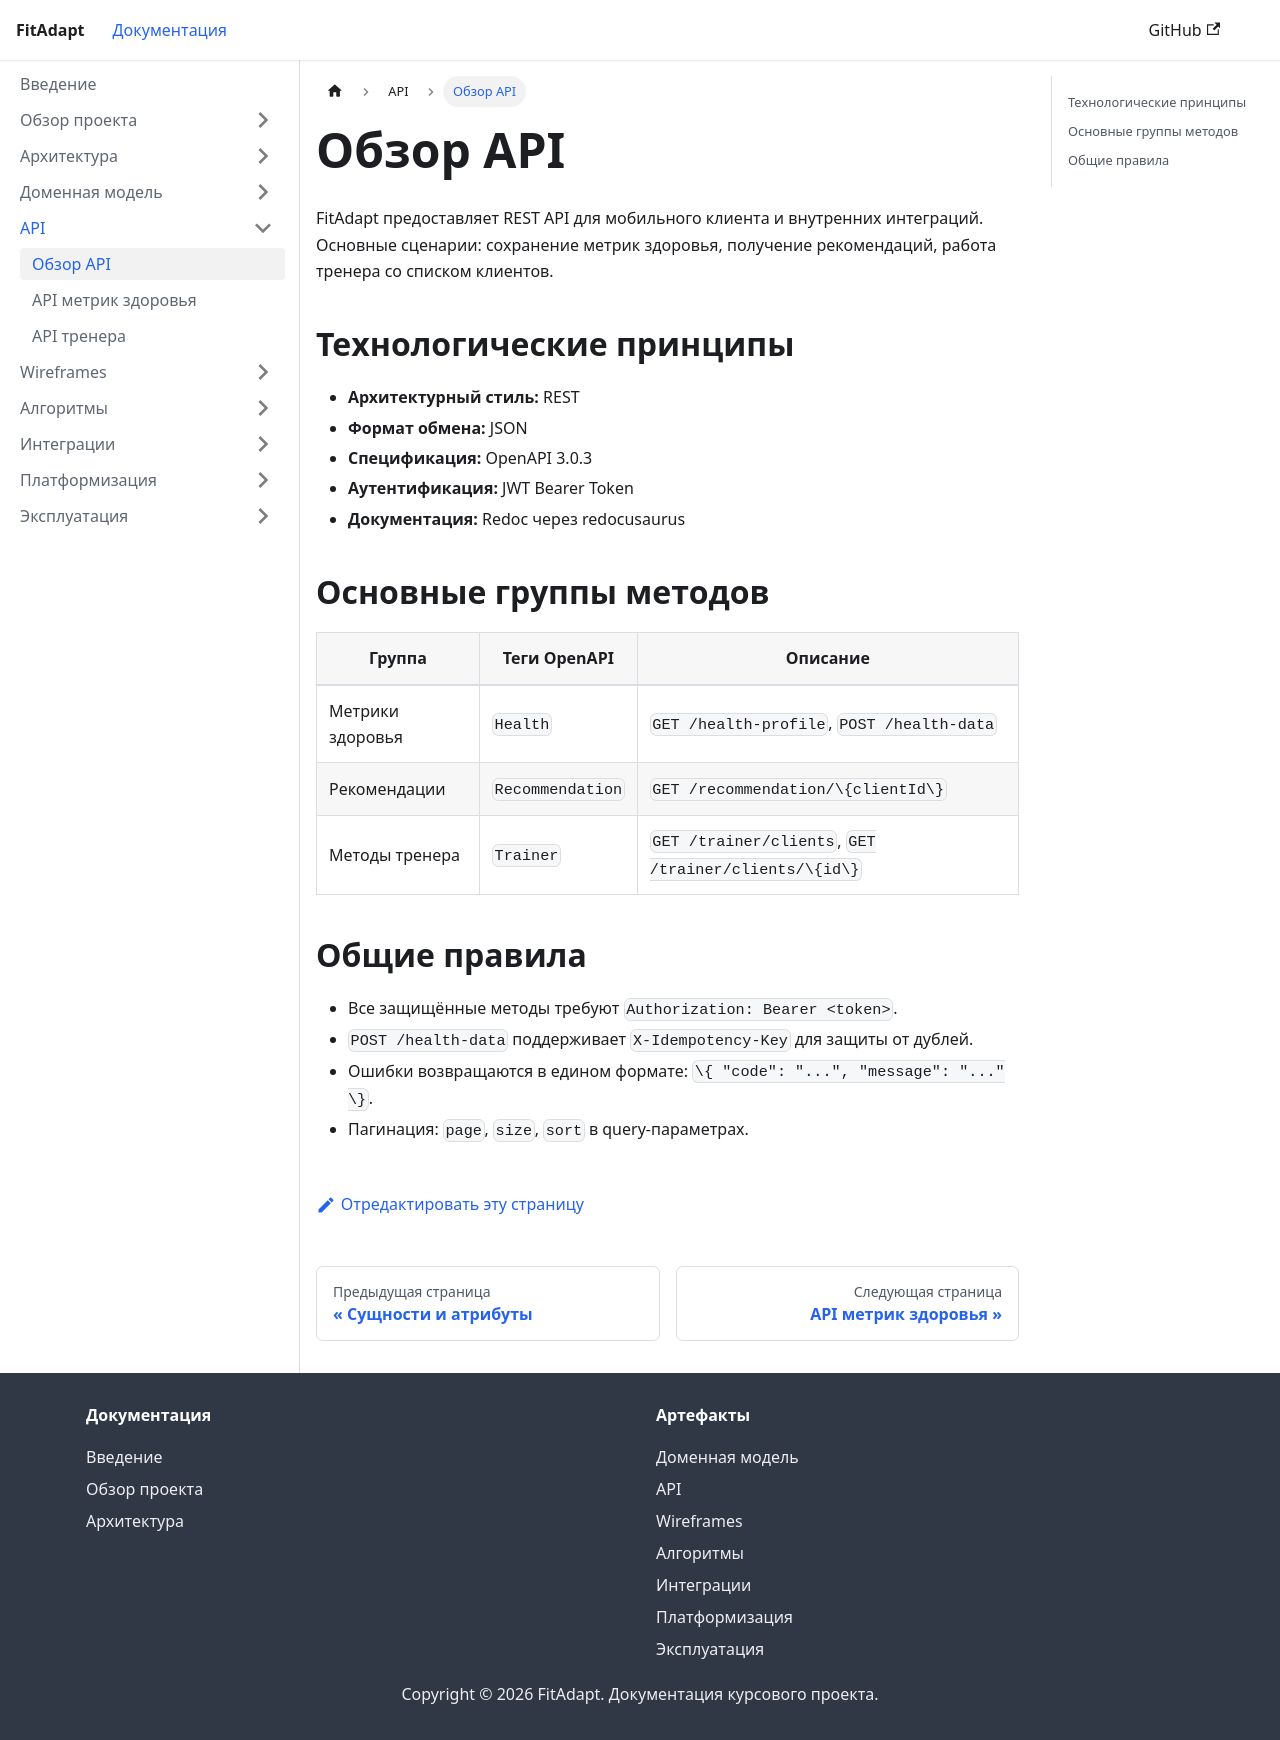

repository: turov571-ui/29.2-Technical-documentation-for-your-product · page: docs/api/overview.html · generator: docusaurus

---
sidebar_position: 1
title: Обзор API
---

# Обзор API

FitAdapt предоставляет REST API для мобильного клиента и внутренних интеграций. Основные сценарии: сохранение метрик здоровья, получение рекомендаций, работа тренера со списком клиентов.

## Технологические принципы

- **Архитектурный стиль:** REST
- **Формат обмена:** JSON
- **Спецификация:** OpenAPI 3.0.3
- **Аутентификация:** JWT Bearer Token
- **Документация:** Redoc через redocusaurus

## Основные группы методов

| Группа | Теги OpenAPI | Описание |
|---|---|---|
| Метрики здоровья | `Health` | `GET /health-profile`, `POST /health-data` |
| Рекомендации | `Recommendation` | `GET /recommendation/\{clientId\}` |
| Методы тренера | `Trainer` | `GET /trainer/clients`, `GET /trainer/clients/\{id\}` |

## Общие правила

- Все защищённые методы требуют `Authorization: Bearer <token>`.
- `POST /health-data` поддерживает `X-Idempotency-Key` для защиты от дублей.
- Ошибки возвращаются в едином формате: `\{ "code": "...", "message": "..." \}`.
- Пагинация: `page`, `size`, `sort` в query-параметрах.
